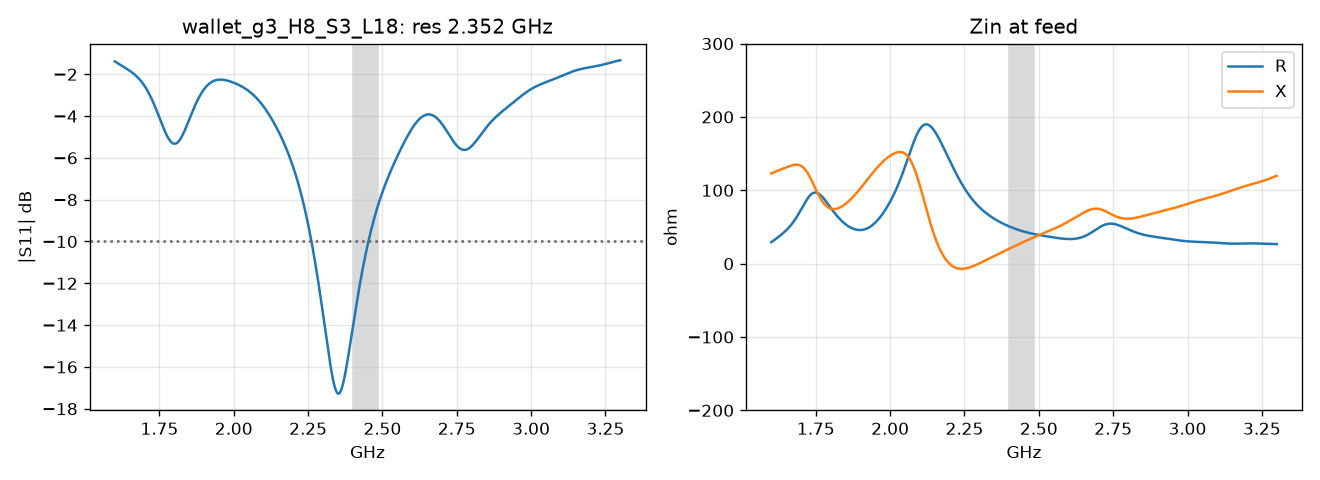

Data behind this chart, as committed beside it:
f_GHz, s11_dB, zin_re, zin_im
1.600000000000000089e+00, -1.384203247068731546e+00, 2.920721750873082456e+01, 1.230015708979170341e+02
1.602000000000000091e+00, -1.401829988278857186e+00, 2.976934205011876600e+01, 1.233655733695827763e+02
1.604000000000000092e+00, -1.419529457535409822e+00, 3.033736916206524370e+01, 1.237238972506232670e+02
1.606000000000000094e+00, -1.437285940594067668e+00, 3.091107755377194977e+01, 1.240768118594670426e+02
1.608000000000000096e+00, -1.455085147478795138e+00, 3.149029425884071287e+01, 1.244246251265809349e+02
1.610000000000000098e+00, -1.472914394896384094e+00, 3.207490010422756654e+01, 1.247676791377087824e+02
1.612000000000000099e+00, -1.490762781787898783e+00, 3.266483483334380367e+01, 1.251063450596139717e+02
1.614000000000000101e+00, -1.508621356523599744e+00, 3.326010182324059627e+01, 1.254410174795626602e+02
1.616000000000000103e+00, -1.526483274280791003e+00, 3.386077234062167918e+01, 1.257721081951606124e+02
1.618000000000000105e+00, -1.544343943197655999e+00, 3.446698928676786267e+01, 1.261000394954670298e+02
1.620000000000000107e+00, -1.562201157968095888e+00, 3.507897038706778403e+01, 1.264252369775281579e+02
1.622000000000000108e+00, -1.580055219634450836e+00, 3.569701078650385995e+01, 1.267481219445345886e+02
1.624000000000000110e+00, -1.597909040443808326e+00, 3.632148501789614414e+01, 1.270691034327996221e+02
1.625999999999999890e+00, -1.615768232760088186e+00, 3.695284831471718689e+01, 1.273885699146784845e+02
1.627999999999999892e+00, -1.633641181164829925e+00, 3.759163724466124989e+01, 1.277068807236227883e+02
1.629999999999999893e+00, -1.651539097032596937e+00, 3.823846964363855960e+01, 1.280243572458545884e+02
1.631999999999999895e+00, -1.669476055030890915e+00, 3.889404383237757656e+01, 1.283412739209422568e+02
1.633999999999999897e+00, -1.687469011164572041e+00, 3.955913709915540721e+01, 1.286578490910413848e+02
1.635999999999999899e+00, -1.705537802158745508e+00, 4.023460343229216818e+01, 1.289742357360450740e+02
1.637999999999999901e+00, -1.723705126150013367e+00, 4.092137048491277085e+01, 1.292905121295850108e+02
1.639999999999999902e+00, -1.741996504827649783e+00, 4.162043575205788670e+01, 1.296066724491331570e+02
1.641999999999999904e+00, -1.760440227333092800e+00, 4.233286193662257091e+01, 1.299226173725758144e+02
1.643999999999999906e+00, -1.779067276383601293e+00, 4.305977147590660081e+01, 1.302381446939787963e+02
1.645999999999999908e+00, -1.797911237231754944e+00, 4.380234019494600517e+01, 1.305529399930532293e+02
1.647999999999999909e+00, -1.817008190203025508e+00, 4.456179004647128750e+01, 1.308665673964433438e+02
1.649999999999999911e+00, -1.836396587668562619e+00, 4.533938089062761634e+01, 1.311784604746162870e+02
1.651999999999999913e+00, -1.856117116404842893e+00, 4.613640126077638826e+01, 1.314879133261548247e+02
1.653999999999999915e+00, -1.876212546368487111e+00, 4.695415805527221664e+01, 1.317940719118073503e+02
1.655999999999999917e+00, -1.896727566967745915e+00, 4.779396508947079525e+01, 1.320959257140213197e+02
1.657999999999999918e+00, -1.917708611945651898e+00, 4.865713043800121085e+01, 1.323922998139186120e+02
1.659999999999999920e+00, -1.939203674000670841e+00, 4.954494249512435999e+01, 1.326818474969339832e+02
1.661999999999999922e+00, -1.961262110261145164e+00, 5.045865468153505873e+01, 1.329630435205405377e+02
1.663999999999999924e+00, -1.983934439698837426e+00, 5.139946873002595851e+01, 1.332341782025825694e+02
1.665999999999999925e+00, -2.007272133518297252e+00, 5.236851649092017880e+01, 1.334933525163913828e+02
1.667999999999999927e+00, -2.031327399490893804e+00, 5.336684021199469896e+01, 1.337384744087167689e+02
1.669999999999999929e+00, -2.056152961119706468e+00, 5.439537126776941989e+01, 1.339672565878641990e+02
1.671999999999999931e+00, -2.081801832424290843e+00, 5.545490734050693504e+01, 1.341772160614372069e+02
1.673999999999999932e+00, -2.108327089025159751e+00, 5.654608809102916211e+01, 1.343656757345687538e+02
1.675999999999999934e+00, -2.135781636089473245e+00, 5.766936940240745457e+01, 1.345297684089630650e+02
1.677999999999999936e+00, -2.164217973572551745e+00, 5.882499633439755371e+01, 1.346664435486416096e+02
1.679999999999999938e+00, -2.193687959058748582e+00, 6.001297499170303951e+01, 1.347724771977378282e+02
1.681999999999999940e+00, -2.224242568369701800e+00, 6.123304358475843401e+01, 1.348444854464308378e+02
1.683999999999999941e+00, -2.255931653972825579e+00, 6.248464304738904929e+01, 1.348789418401927094e+02
1.685999999999999943e+00, -2.288803701087366971e+00, 6.376688767027451377e+01, 1.348721991117315611e+02
1.687999999999999945e+00, -2.322905581253622120e+00, 6.507853631076029899e+01, 1.348205155809358473e+02
1.689999999999999947e+00, -2.358282303004104907e+00, 6.641796484539577250e+01, 1.347200865123895994e+02
1.691999999999999948e+00, -2.394976759154708201e+00, 6.778314063762098840e+01, 1.345670806394361421e+02
1.693999999999999950e+00, -2.433029470122855198e+00, 6.917159989429306677e+01, 1.343576819557187889e+02
1.695999999999999952e+00, -2.472478322578278043e+00, 7.058042887485412109e+01, 1.340881367378063374e+02
1.697999999999999954e+00, -2.513358302643300846e+00, 7.200624998860538994e+01, 1.337548055954744939e+02
1.699999999999999956e+00, -2.555701222786470606e+00, 7.344521386052511502e+01, 1.333542201506495246e+02
1.701999999999999957e+00, -2.599535441495095522e+00, 7.489299845553168211e+01, 1.328831437253344347e+02
1.703999999999999959e+00, -2.644885574775512005e+00, 7.634481631636533905e+01, 1.323386351788205388e+02
1.705999999999999961e+00, -2.691772198514301717e+00, 7.779543088321761957e+01, 1.317181147837737001e+02
1.707999999999999963e+00, -2.740211540743118679e+00, 7.923918271732827634e+01, 1.310194307807763039e+02
1.709999999999999964e+00, -2.790215162889748690e+00, 8.067002624192826943e+01, 1.302409250155487825e+02
1.711999999999999966e+00, -2.841789629170270892e+00, 8.208157734137397199e+01, 1.293814958585705313e+02
1.713999999999999968e+00, -2.894936163387298755e+00, 8.346717182668091084e+01, 1.284406564505598567e+02
1.715999999999999970e+00, -2.949650292554639286e+00, 8.481993439143035118e+01, 1.274185862267308664e+02
1.717999999999999972e+00, -3.005921476971833428e+00, 8.613285725992135156e+01, 1.263161736641979473e+02
... 791 more rows
